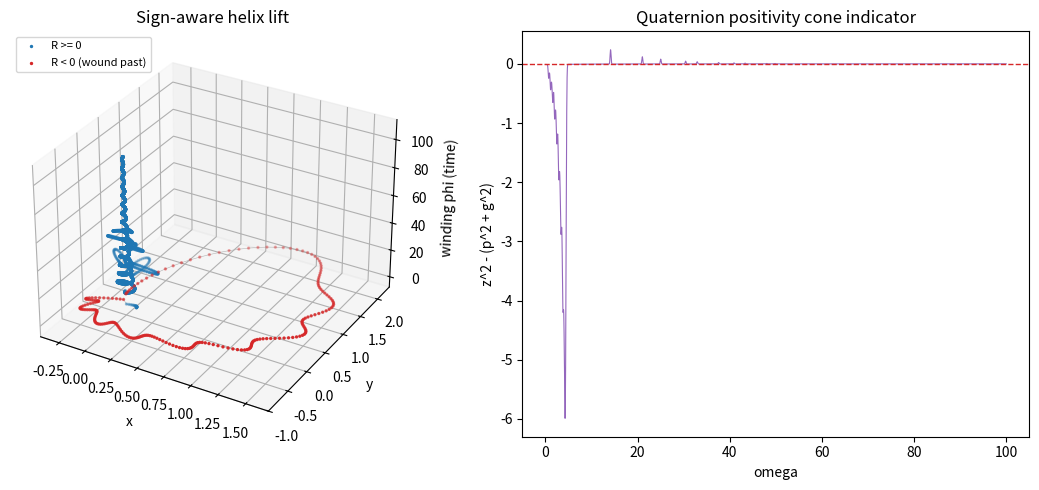

Source code (Python):
import numpy as np

# --- Input data ---------------------------------------------------------

# First nontrivial Riemann zeta zeros (positive imaginary parts).
zeros = [
    14.134725, 21.022040, 25.010858, 30.424876, 32.935062,
    37.586178, 40.918719, 43.327073, 48.005151, 49.773832,
]


def von_mangoldt_terms(n_max):
    """Prime-power positions log(n) and weights Lambda(n)/sqrt(n).

    Lambda(n) is the von Mangoldt function: log(p) when n = p**k, else 0.
    Returns two aligned lists (same length, position[i] <-> weight[i]).
    """
    positions, weights = [], []
    for n in range(2, n_max + 1):
        m, p = n, 2
        # Find the smallest prime factor p of n.
        while p * p <= m and m % p != 0:
            p += 1
        if p * p > m:
            p = m  # n itself is prime
        # n is a prime power iff repeatedly dividing by p reaches 1.
        k = n
        while k % p == 0:
            k //= p
        if k == 1:
            positions.append(np.log(n))
            weights.append(np.log(p) / np.sqrt(n))
    return positions, weights


def channels(omega, eps=0.05, sigma=0.2, n_max=100):
    """The three explicit-formula channels (Z, P, G) on the omega grid.

    These are the three real channels of the spectral quaternion
    K = Z - i P + j G (spectral-triple.html sect. 9 uses +i P; here the i-channel
    carries -P so K mirrors the subtraction in R = Z - P + G):

      Z : zero contributions (positive), a Gaussian bump at each zero ordinate.
      P : prime-power contributions (von Mangoldt weighted), subtracted in R.
      G : smooth archimedean / Gamma term (approximate); the j (time) channel.
    """
    prime_logs, prime_weights = von_mangoldt_terms(n_max)
    Z = np.zeros_like(omega)
    for g in zeros:
        Z += np.exp(-eps * g) * np.exp(-((omega - g) / sigma) ** 2)
    P = np.zeros_like(omega)
    for pos, weight in zip(prime_logs, prime_weights):
        P += weight * np.exp(-eps * pos) * np.exp(-((omega - pos) / sigma) ** 2)
    G = 0.1 * np.exp(-0.03 * omega)
    return Z, P, G


def sign_aware_helix(omega, R):
    """Lift the (possibly negative) signal R to a helix that records sign as winding.

    On the circle a negative value -a = a * e^{i pi} is indistinguishable from a
    positive value rotated by half a turn. Here each sign flip of R adds pi to a
    cumulative winding angle, so accumulated negativity becomes genuine rotation
    beyond 2 pi along the climbing (time) axis z = phi. The radius is |R| >= 0, so
    positivity is restored as amplitude. (See helix-quaternion-proposal.md, Def H3.)

    Returns (amp, phi, flips, x, y, z).
    """
    amp = np.abs(R)
    s = np.sign(R)
    # Forward-fill zeros with the previous nonzero sign so they do not spuriously flip.
    idx = np.where(s != 0, np.arange(len(s)), 0)
    np.maximum.accumulate(idx, out=idx)
    s_filled = s[idx]
    # Cumulative count of genuine sign changes (each contributes a half-turn, pi).
    flips = np.concatenate(([0], np.cumsum(np.abs(np.diff(s_filled)) > 0)))
    phi = omega + np.pi * flips           # base angle + accumulated half-turns
    x = amp * np.cos(phi)
    y = amp * np.sin(phi)
    z = phi                               # climb by total winding (time axis)
    return amp, phi, flips, x, y, z


def quaternion_cone(Z, P, G):
    """Quaternionic positivity indicator z^2 - (p^2 + g^2) (Theorem 9.1).

    With the spectral quaternion K = Z - i P + j G (the i-channel carries -P so it
    mirrors the subtraction in R = Z - P + G), K lies in the closure of the
    positive cone iff Z >= 0 and sqrt(P^2 + G^2) <= Z, i.e. the indicator >= 0.
    The sign of the i-channel does not affect the cone, which depends on P^2; the
    j-axis carries the G (archimedean / time) channel.
    """
    return Z ** 2 - (P ** 2 + G ** 2)


# --- Build the curves ---------------------------------------------------

eps = 0.05
omega = np.linspace(0, 100, 5000)
Z, P, G = channels(omega, eps=eps)
R = Z - P + G                             # the explicit-formula signal

amp, phi, flips, hx, hy, hz = sign_aware_helix(omega, R)
cone = quaternion_cone(Z, P, G)

# Spectral quaternion K = Z - i P + j G as a 4-vector (a, b, c, d) = a + b i +
# c j + d k. The i-channel carries -P so K mirrors R = Z - P + G exactly.
q_spectral = np.stack([Z, -P, G, np.zeros_like(Z)], axis=1)

# j-time lift: the quaternionic exponential amp * (cos phi + j sin phi), i.e. the
# helix embedded in the (1, j) plane of H. As a 4-vector (a, b, c, d) = a + b i +
# c j + d k this is (amp cos phi, 0, amp sin phi, 0).
q_time = np.stack([amp * np.cos(phi), np.zeros_like(phi),
                   amp * np.sin(phi), np.zeros_like(phi)], axis=1)


if __name__ == "__main__":
    prime_logs, _ = von_mangoldt_terms(100)
    n_flips = int(flips[-1])
    print(f"{len(zeros)} zeros, {len(prime_logs)} prime-power terms")
    print(f"R range: [{R.min():.4f}, {R.max():.4f}]")
    print(f"peak at omega = {omega[np.argmax(R)]:.4f}")
    print(f"sign flips of R: {n_flips}  ->  total winding "
          f"{phi.max() / (2 * np.pi):.2f} x 2pi  "
          f"(naive helix: {omega.max() / (2 * np.pi):.2f} x 2pi)")
    in_cone = cone.min() >= 0
    print(f"quaternion cone min: {cone.min():.4f}  "
          f"({'stays >= 0 (in cone)' if in_cone else 'goes negative (outside cone)'})")

    try:
        import matplotlib.pyplot as plt

        fig = plt.figure(figsize=(11, 5))

        # Sign-aware helix, coloured by sign of R (red = wound a half-turn past).
        ax = fig.add_subplot(1, 2, 1, projection="3d")
        pos = R >= 0
        ax.plot(hx, hy, hz, lw=0.4, color="0.7")
        ax.scatter(hx[pos], hy[pos], hz[pos], s=2, c="tab:blue", label="R >= 0")
        ax.scatter(hx[~pos], hy[~pos], hz[~pos], s=2, c="tab:red",
                   label="R < 0 (wound past)")
        ax.set_xlabel("x")
        ax.set_ylabel("y")
        ax.set_zlabel("winding phi (time)")
        ax.set_title("Sign-aware helix lift")
        ax.legend(loc="upper left", fontsize=8)

        # Quaternion positivity cone indicator.
        ax2 = fig.add_subplot(1, 2, 2)
        ax2.plot(omega, cone, lw=0.8, color="tab:purple")
        ax2.axhline(0, color="tab:red", lw=1, ls="--")
        ax2.set_xlabel("omega")
        ax2.set_ylabel("z^2 - (p^2 + g^2)")
        ax2.set_title("Quaternion positivity cone indicator")

        plt.tight_layout()
        plt.show()
    except ModuleNotFoundError:
        print("(install matplotlib to view the helix and cone)")
